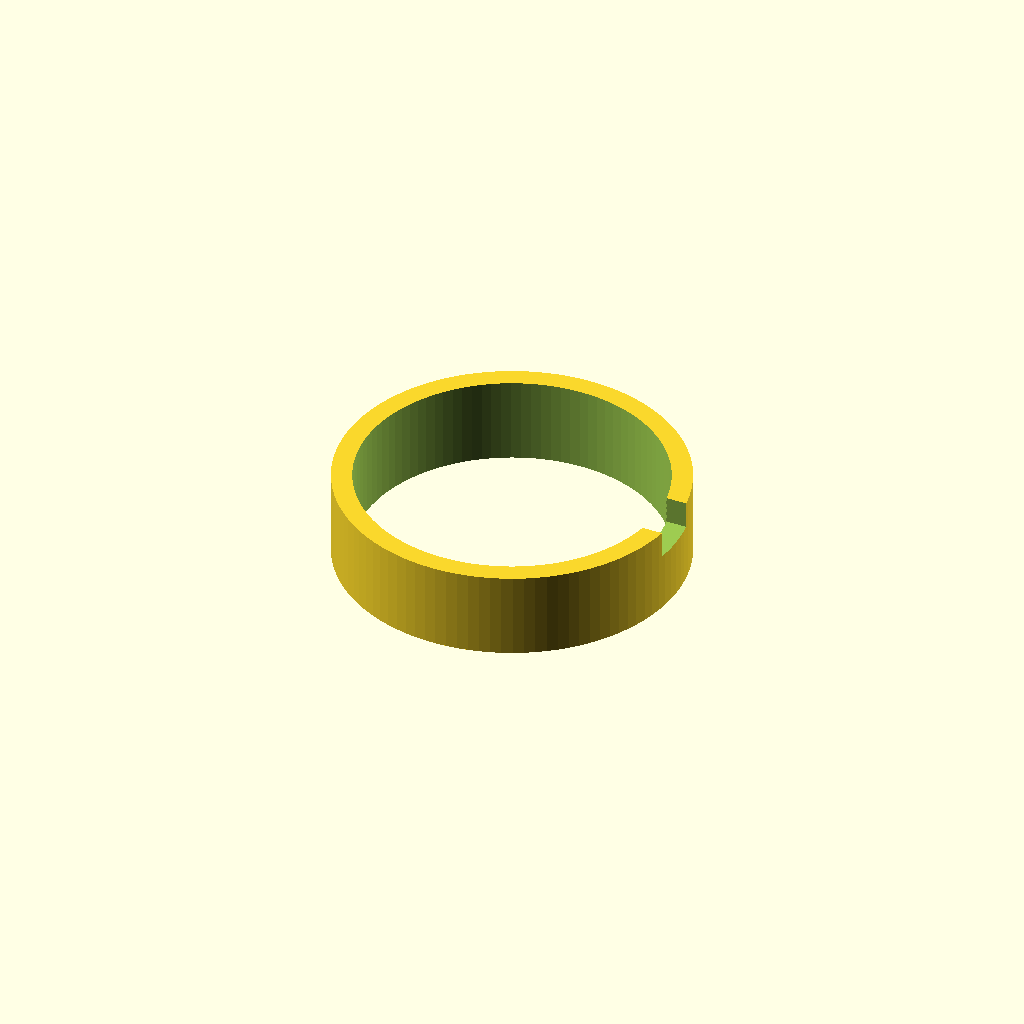
Cell 1: the model at its default parameters.
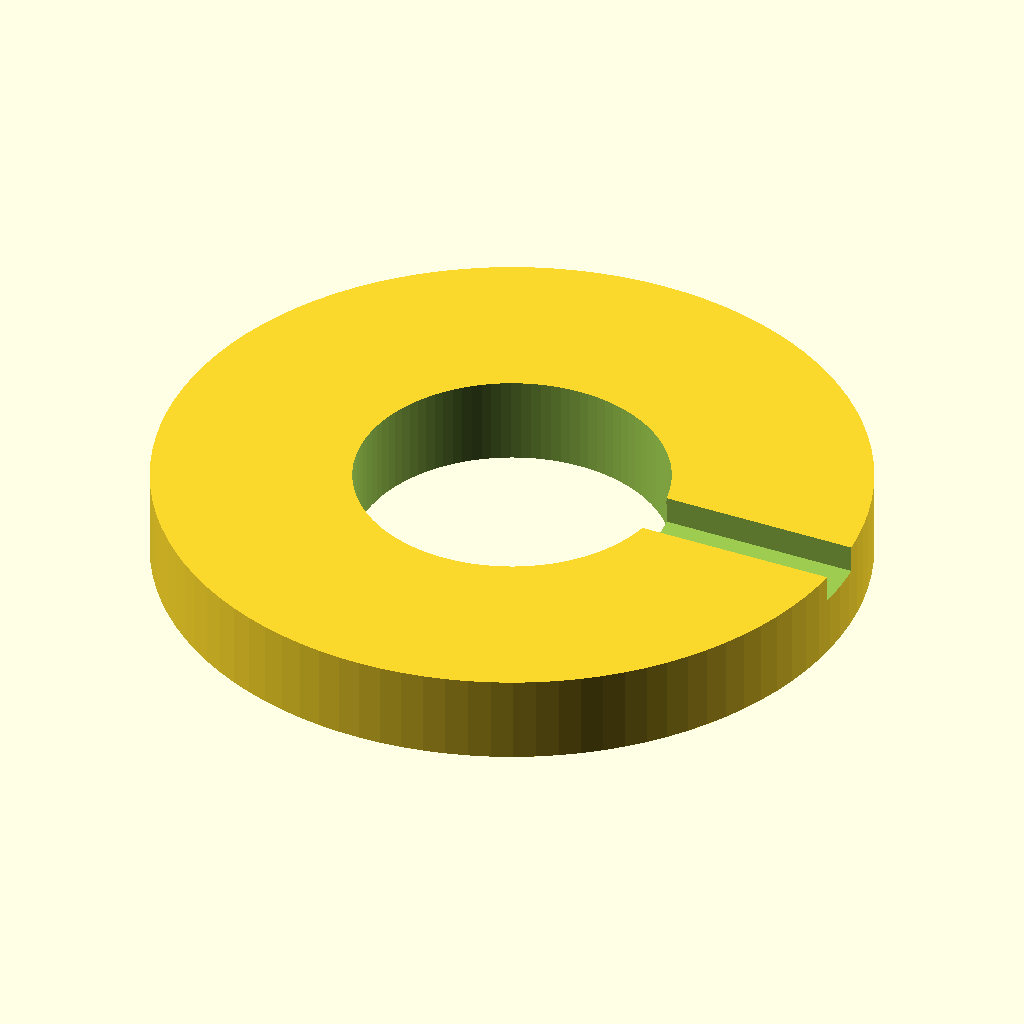
Cell 2 — outer_diameter set to 25.4, the other parameters unchanged.
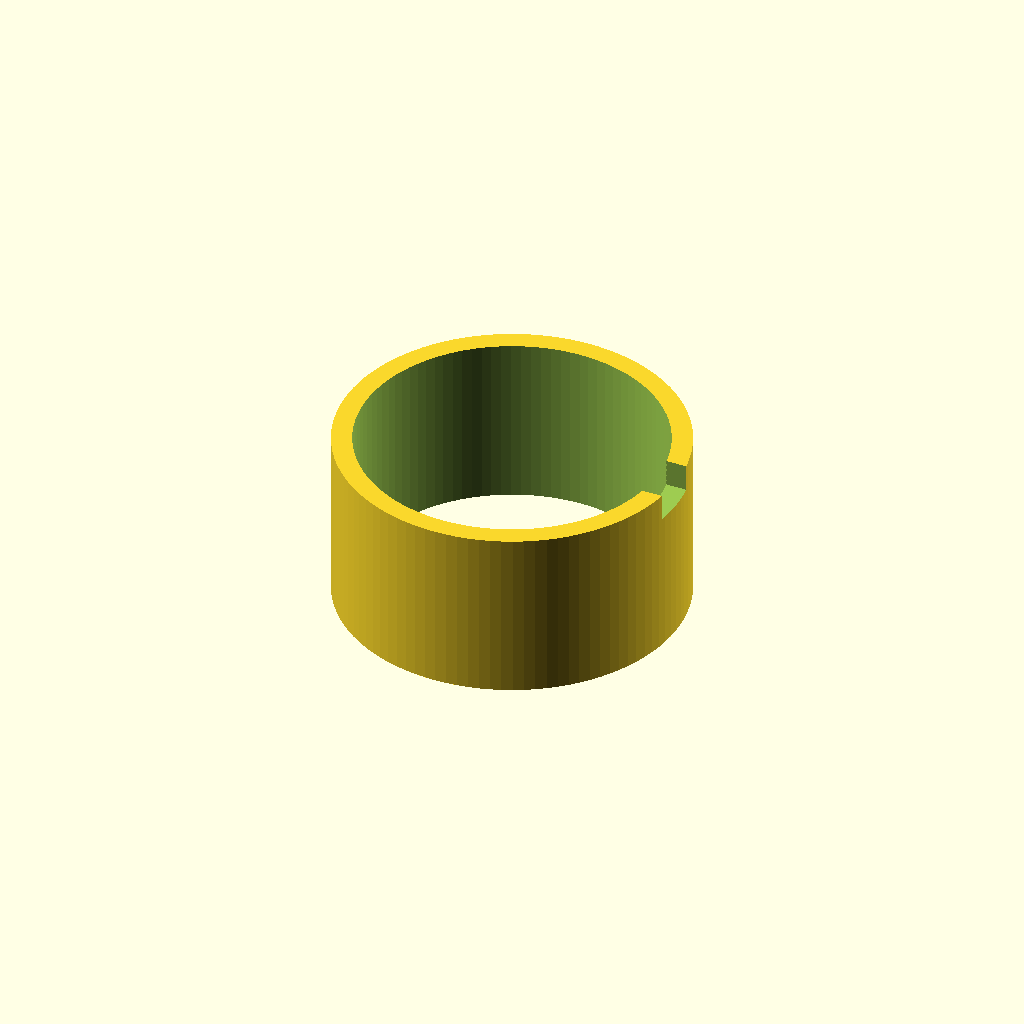
Cell 3: thickness = 6.35 (everything else at default).
One fixed orthographic camera (rotation 55°, 0°, 25°; colour scheme Cornfield) for every cell.
Source of the model, 2023/simple-ring/SimpleRing.scad:
outer_diameter = 12.7; // 0.001
inner_diameter = 11.2; // 0.001
// 6.35
thickness      = 3.175; // 0.001
notch_count    = 1;
notch_width    = 2;
notch_depth    = 1;

$fn = 100;

difference() {
	cylinder(d=outer_diameter, h=thickness  , center=true);
	cylinder(d=inner_diameter, h=thickness*2, center=true);

	mid_diameter = (outer_diameter+inner_diameter)/2;
	circumference = mid_diameter * PI;
	total_notch_places = circumference / (notch_width*2);
	notch_angular_spacing = 360 / total_notch_places;
	for( i=[0:1:notch_count-1] ) {
		rotate([0, 0, i*notch_angular_spacing]) {
			translate([mid_diameter/2, 0, thickness/2]) {
				cube([(outer_diameter-inner_diameter)*2, notch_width, notch_depth*2], center=true);
			}
		}
	}
}
Parameter table extracted from the source (name, type, default, range or options):
outer_diameter: number, default 12.7
inner_diameter: number, default 11.2
thickness: number, default 3.175
notch_count: number, default 1
notch_width: number, default 2
notch_depth: number, default 1
